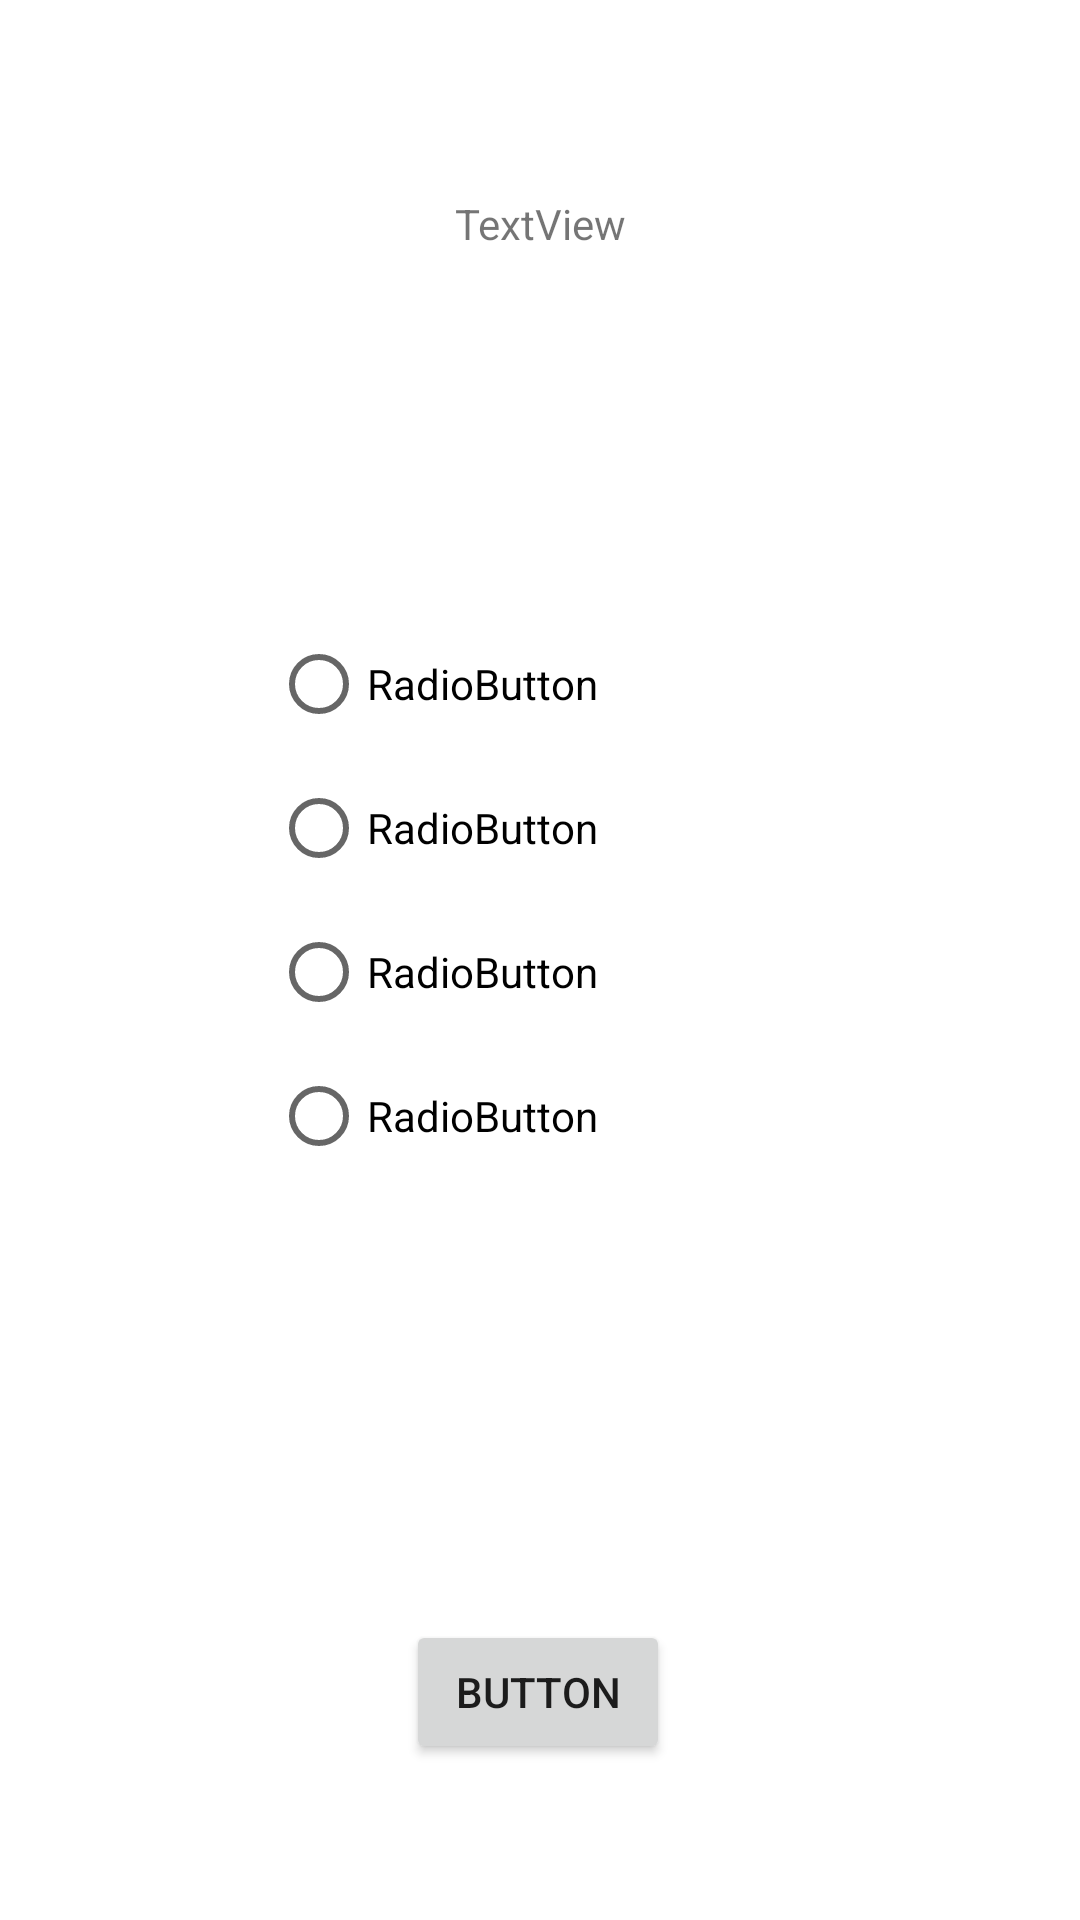

Here is an Android app screen rendered from its layout file. Give the layout XML and the strings, colors and styles it references.
<!-- AndroidManifest.xml: application theme Theme.Android_quizApp_Lab03 -->
<!-- res/layout/activity_quiz.xml -->
<?xml version="1.0" encoding="utf-8"?>
<androidx.constraintlayout.widget.ConstraintLayout xmlns:android="http://schemas.android.com/apk/res/android"
    xmlns:app="http://schemas.android.com/apk/res-auto"
    xmlns:tools="http://schemas.android.com/tools"
    android:id="@+id/linearLayout"
    android:layout_width="match_parent"
    android:layout_height="match_parent"
    android:orientation="vertical"
    tools:context=".QuizActivity" >

    <TextView
        android:id="@+id/questionTextView"
        android:layout_width="wrap_content"
        android:layout_height="wrap_content"
        android:layout_marginTop="65dp"
        android:text="TextView"
        app:layout_constraintEnd_toEndOf="parent"
        app:layout_constraintStart_toStartOf="parent"
        app:layout_constraintTop_toTopOf="parent" />

    <RadioGroup
        android:id="@+id/radioGroup"
        android:layout_width="178dp"
        android:layout_height="251dp"
        app:layout_constraintBottom_toBottomOf="parent"
        app:layout_constraintEnd_toEndOf="parent"
        app:layout_constraintHorizontal_bias="0.497"
        app:layout_constraintStart_toStartOf="parent"
        app:layout_constraintTop_toBottomOf="@+id/questionTextView"
        app:layout_constraintVertical_bias="0.393">

        <RadioButton
            android:id="@+id/button0"
            android:layout_width="match_parent"
            android:layout_height="wrap_content"
            android:text="RadioButton" />

        <RadioButton
            android:id="@+id/button1"
            android:layout_width="match_parent"
            android:layout_height="wrap_content"
            android:text="RadioButton" />

        <RadioButton
            android:id="@+id/button2"
            android:layout_width="match_parent"
            android:layout_height="wrap_content"
            android:text="RadioButton" />

        <RadioButton
            android:id="@+id/button3"
            android:layout_width="match_parent"
            android:layout_height="wrap_content"
            android:text="RadioButton" />
    </RadioGroup>

    <Button
        android:id="@+id/nextQuestionButton"
        android:layout_width="wrap_content"
        android:layout_height="wrap_content"
        android:layout_marginTop="85dp"
        android:text="Button"
        app:layout_constraintBottom_toBottomOf="parent"
        app:layout_constraintEnd_toEndOf="parent"
        app:layout_constraintHorizontal_bias="0.498"
        app:layout_constraintStart_toStartOf="parent"
        app:layout_constraintTop_toBottomOf="@+id/radioGroup"
        app:layout_constraintVertical_bias="0.0" />

</androidx.constraintlayout.widget.ConstraintLayout>
<!-- resources referenced by this layout -->
<resources>
  <style name="Theme.Android_quizApp_Lab03" parent="Theme.MaterialComponents.DayNight.DarkActionBar">
          
          <item name="colorPrimary">@color/purple_500</item>
          <item name="colorPrimaryVariant">@color/purple_700</item>
          <item name="colorOnPrimary">@color/white</item>
          
          <item name="colorSecondary">@color/teal_200</item>
          <item name="colorSecondaryVariant">@color/teal_700</item>
          <item name="colorOnSecondary">@color/black</item>
          
          <item name="android:statusBarColor" tools:targetApi="l">?attr/colorPrimaryVariant</item>
          
      </style>
  <!-- not gathered from this repository: default colours our renderer supplied (Android Studio template values) -->
  <color name="purple_500">#FF6200EE</color>
  <color name="purple_700">#FF3700B3</color>
  <color name="teal_200">#FF03DAC5</color>
  <color name="teal_700">#FF018786</color>
  <color name="black">#FF000000</color>
  <color name="white">#FFFFFFFF</color>
</resources>
